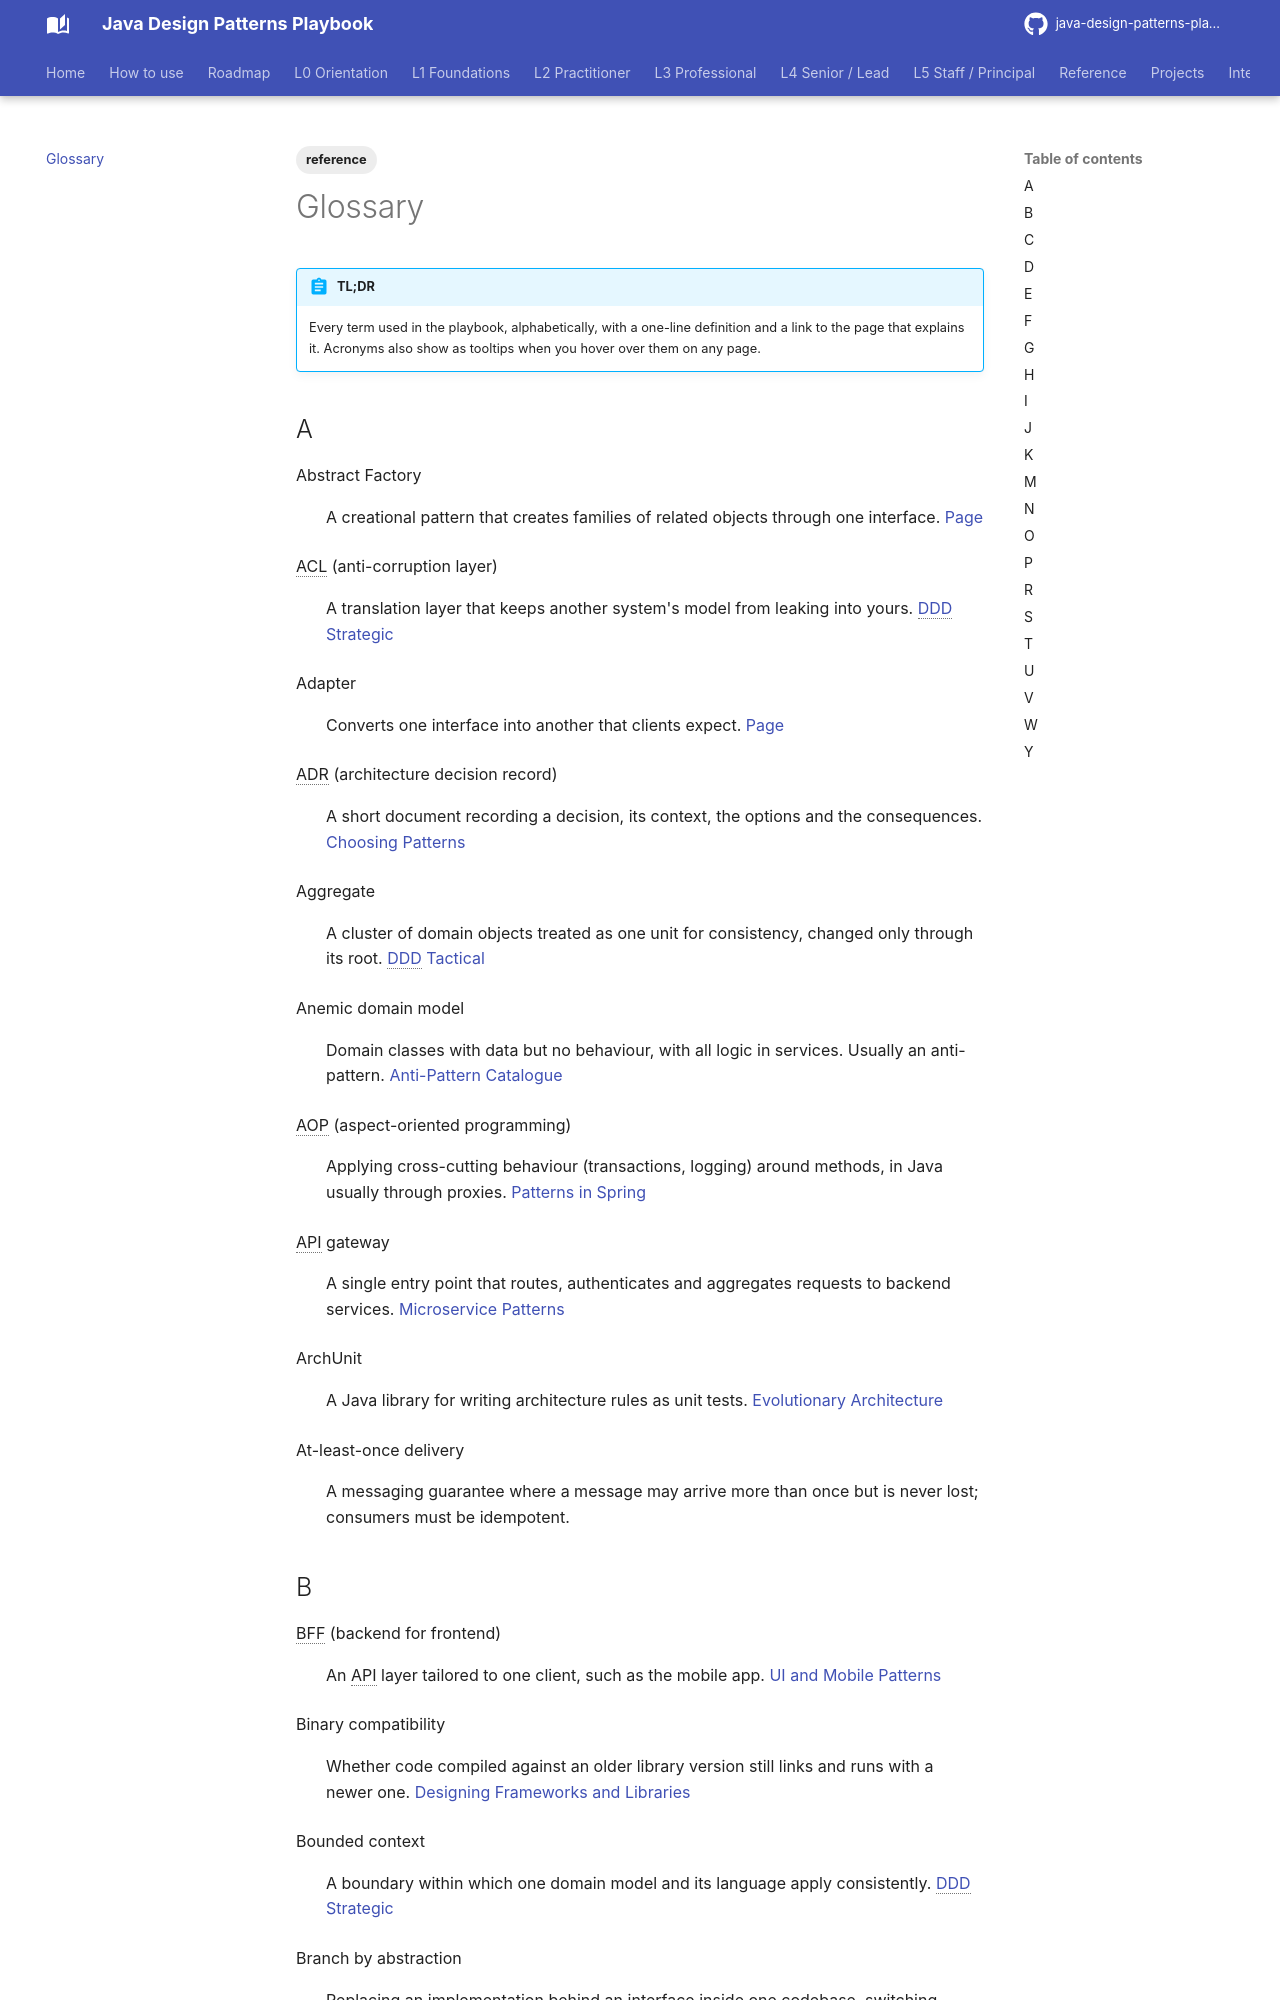

repository: khiruashish/java-design-pattern-mobile-app · page: glossary/index.html · generator: mkdocs

# Glossary

> 📌 **TL;DR**  
> Every term used in the playbook, alphabetically, with a one-line definition and a link to the page that explains it. Acronyms also show as tooltips when you hover over them on any page.

## A

Abstract Factory
: A creational pattern that creates families of related objects through one interface. [Page](l2-practitioner/abstract-factory.md)

ACL (anti-corruption layer)
: A translation layer that keeps another system's model from leaking into yours. [DDD Strategic](l4-senior/ddd-strategic.md)

Adapter
: Converts one interface into another that clients expect. [Page](l1-foundations/adapter.md)

ADR (architecture decision record)
: A short document recording a decision, its context, the options and the consequences. [Choosing Patterns](l5-staff-principal/pattern-selection.md)

Aggregate
: A cluster of domain objects treated as one unit for consistency, changed only through its root. [DDD Tactical](l4-senior/ddd-tactical.md)

Anemic domain model
: Domain classes with data but no behaviour, with all logic in services. Usually an anti-pattern. [Anti-Pattern Catalogue](reference/anti-patterns.md)

AOP (aspect-oriented programming)
: Applying cross-cutting behaviour (transactions, logging) around methods, in Java usually through proxies. [Patterns in Spring](l3-professional/patterns-in-spring.md)

API gateway
: A single entry point that routes, authenticates and aggregates requests to backend services. [Microservice Patterns](l4-senior/microservice-patterns.md)

ArchUnit
: A Java library for writing architecture rules as unit tests. [Evolutionary Architecture](l5-staff-principal/evolutionary-architecture.md)

At-least-once delivery
: A messaging guarantee where a message may arrive more than once but is never lost; consumers must be idempotent.
